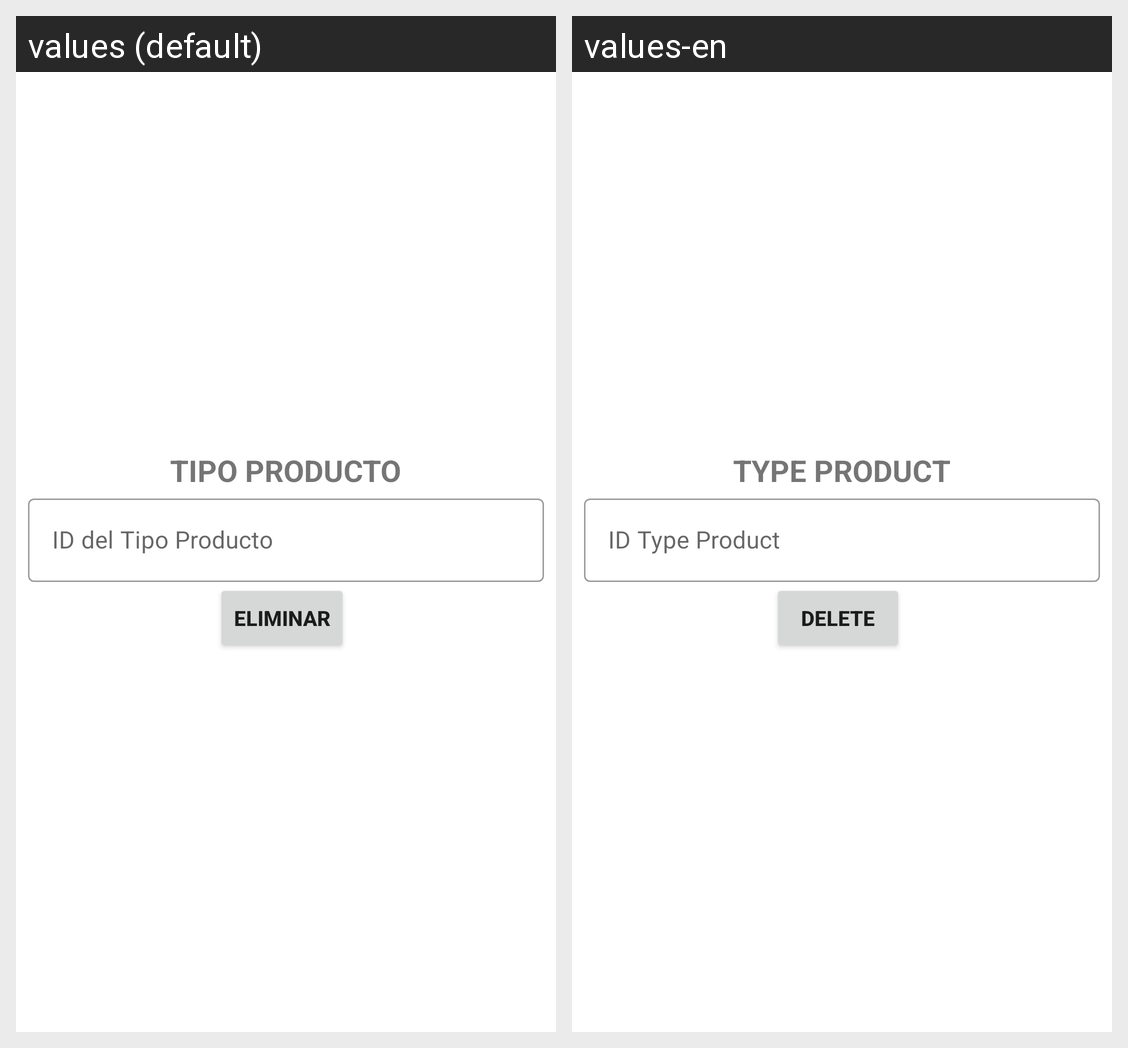

The same Android screen rendered under two of its app's locales, left to right. List the strings drawn on it with the default value and each locale's translation.
Android screen res/layout/activity_tipo_producto_eliminar.xml rendered under 2 locales, left to right: values (default), values-en. Device: Nexus 5 (rendered at 1080×1920; each locale shown at half size, 540×960, under a caption strip naming it); theme Theme.CafetinesUES.
Strings drawn on this screen, with the default value and each locale's value (text and hints the layout hard-codes, and strings that could not be matched under every locale, appear in the picture but are not listed):

texto_TipoProducto
  values: TIPO PRODUCTO
  values-en: TYPE PRODUCT

id_TipoProducto
  values: ID del Tipo Producto
  values-en: ID Type Product

eliminar
  values: Eliminar
  values-en: Delete
